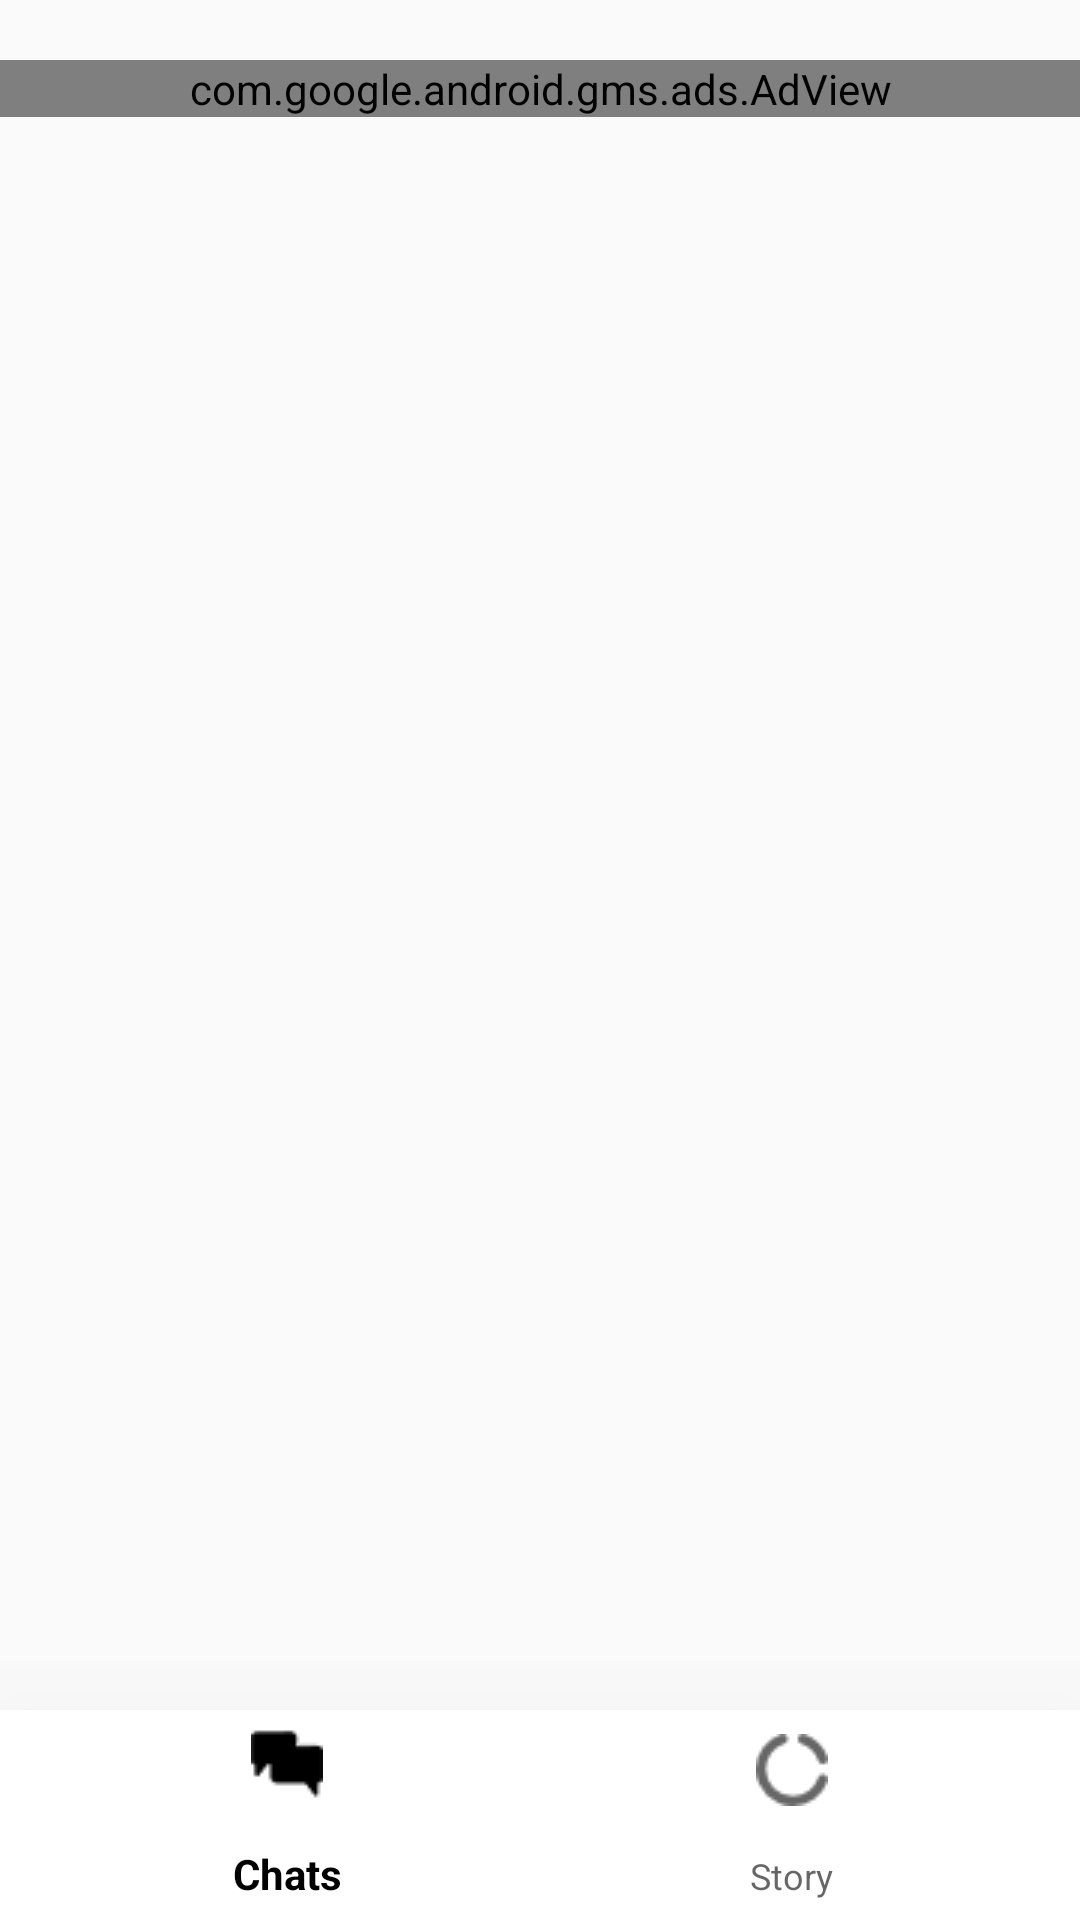

Android layout source for this screen:
<!-- AndroidManifest.xml: application theme AppTheme -->
<!-- res/layout/activity_main.xml -->
<?xml version="1.0" encoding="utf-8"?>
<androidx.constraintlayout.widget.ConstraintLayout xmlns:android="http://schemas.android.com/apk/res/android"
    xmlns:app="http://schemas.android.com/apk/res-auto"
    xmlns:tools="http://schemas.android.com/tools"
    android:layout_width="match_parent"
    android:layout_height="match_parent"
    tools:context=".MainActivity">

    <com.google.android.material.bottomnavigation.BottomNavigationView
        android:id="@+id/bottomNavigationView"
        android:layout_width="match_parent"
        android:layout_height="70dp"
        android:background="@color/white"
        app:elevation="50dp"
        app:layout_constraintBottom_toBottomOf="parent"
        app:layout_constraintEnd_toEndOf="parent"
        app:layout_constraintStart_toStartOf="parent"
        app:menu="@menu/menu" />



    <androidx.recyclerview.widget.RecyclerView
        android:id="@+id/recyclerView"
        android:layout_width="match_parent"
        android:layout_height="0dp"
        app:layoutManager="androidx.recyclerview.widget.LinearLayoutManager"
        app:layout_constraintBottom_toTopOf="@+id/bottomNavigationView"
        app:layout_constraintEnd_toEndOf="parent"
        android:layout_marginTop="20dp"
        app:layout_constraintStart_toStartOf="parent"
        app:layout_constraintTop_toBottomOf="@+id/adView"
        tools:listitem="@layout/row_conversation"/>

    <com.google.android.gms.ads.AdView
        xmlns:ads="http://schemas.android.com/apk/res-auto"
        android:id="@+id/adView"
        android:layout_width="match_parent"
        android:layout_height="wrap_content"
        android:layout_centerHorizontal="true"
        android:layout_alignParentBottom="true"
        app:layout_constraintTop_toBottomOf="@+id/statusList"
        android:layout_marginTop="20dp"
        ads:adSize="BANNER"
        ads:adUnitId="ca-app-pub-2746280336073356/6041062220"
        tools:ignore="MissingClass">
    </com.google.android.gms.ads.AdView>



    <androidx.recyclerview.widget.RecyclerView
        android:id="@+id/statusList"
        android:layout_width="match_parent"
        android:layout_height="wrap_content"
        app:layout_constraintEnd_toEndOf="parent"
        app:layout_constraintHorizontal_bias="0.0"
        app:layout_constraintStart_toStartOf="parent"
        tools:ignore="MissingConstraints"
        tools:layout_editor_absoluteY="2dp" />




</androidx.constraintlayout.widget.ConstraintLayout>
<!-- res/layout/row_conversation.xml (included above) -->
<?xml version="1.0" encoding="utf-8"?>
<androidx.constraintlayout.widget.ConstraintLayout
    xmlns:android="http://schemas.android.com/apk/res/android"
    xmlns:app="http://schemas.android.com/apk/res-auto"
    xmlns:tools="http://schemas.android.com/tools"
    android:layout_width="match_parent"
    android:layout_height="80dp"
    android:layout_margin="5dp"
    android:background="@drawable/shape_item"
    android:backgroundTint="@color/grey">


    <de.hdodenhof.circleimageview.CircleImageView
        android:id="@+id/profile"
        android:layout_width="52dp"
        android:layout_height="52dp"
        android:layout_marginLeft="7dp"
        android:src="@drawable/profilepic3"
        app:layout_constraintBottom_toBottomOf="parent"
        app:layout_constraintStart_toStartOf="parent"
        app:layout_constraintTop_toTopOf="parent"
        tools:ignore="MissingConstraints" />

    <TextView
        android:id="@+id/userName"
        android:layout_width="wrap_content"
        android:layout_height="wrap_content"
        android:layout_marginLeft="8dp"
        android:text="Sample Name"
        android:textColor="@color/black"
        android:textSize="16sp"
        android:textStyle="bold"
        android:layout_marginTop="15dp"
        app:layout_constraintStart_toEndOf="@+id/profile"
        app:layout_constraintTop_toTopOf="parent"
        tools:ignore="MissingConstraints" />


    <TextView
        android:id="@+id/Lastmessage"
        android:layout_width="2000dp"
        android:layout_height="wrap_content"
        android:text="Tap to chat"
        android:textSize="14sp"
        android:layout_marginLeft="0dp"
        app:layout_constraintStart_toStartOf="@+id/userName"
        app:layout_constraintTop_toBottomOf="@+id/userName" />

    <TextView
        android:id="@+id/msgTime"
        android:layout_width="wrap_content"
        android:layout_height="wrap_content"
        android:layout_marginEnd="4dp"
        android:text="TextView"
        android:textSize="14sp"
        android:layout_marginTop="20dp"
        app:layout_constraintEnd_toEndOf="parent"
        app:layout_constraintTop_toTopOf="parent"
        tools:ignore="MissingConstraints" />

</androidx.constraintlayout.widget.ConstraintLayout>
<!-- resources referenced by this layout -->
<resources>
  <color name="black">#000000</color>
  <color name="grey">#E3E3E3</color>
  <color name="white">#FFFFFF</color>
  <!-- drawable shape_item (drawable) -->
  <?xml version="1.0" encoding="utf-8"?>
  <shape android:shape="rectangle" xmlns:android="http://schemas.android.com/apk/res/android">
  
      <stroke
          android:width="2dp"
          android:color="#979797"/>
      <solid android:color="@color/white"/>
      <corners android:radius="7dp"/>
  
  
  
  </shape>
  <style name="AppTheme" parent="Theme.AppCompat.Light.DarkActionBar">
          
          <item name="colorPrimary">@color/black</item>
          <item name="colorPrimaryDark">@color/black</item>
          <item name="colorAccent">@color/colorAccent</item>
      </style>
  <color name="colorAccent">#03DAC5</color>
</resources>
